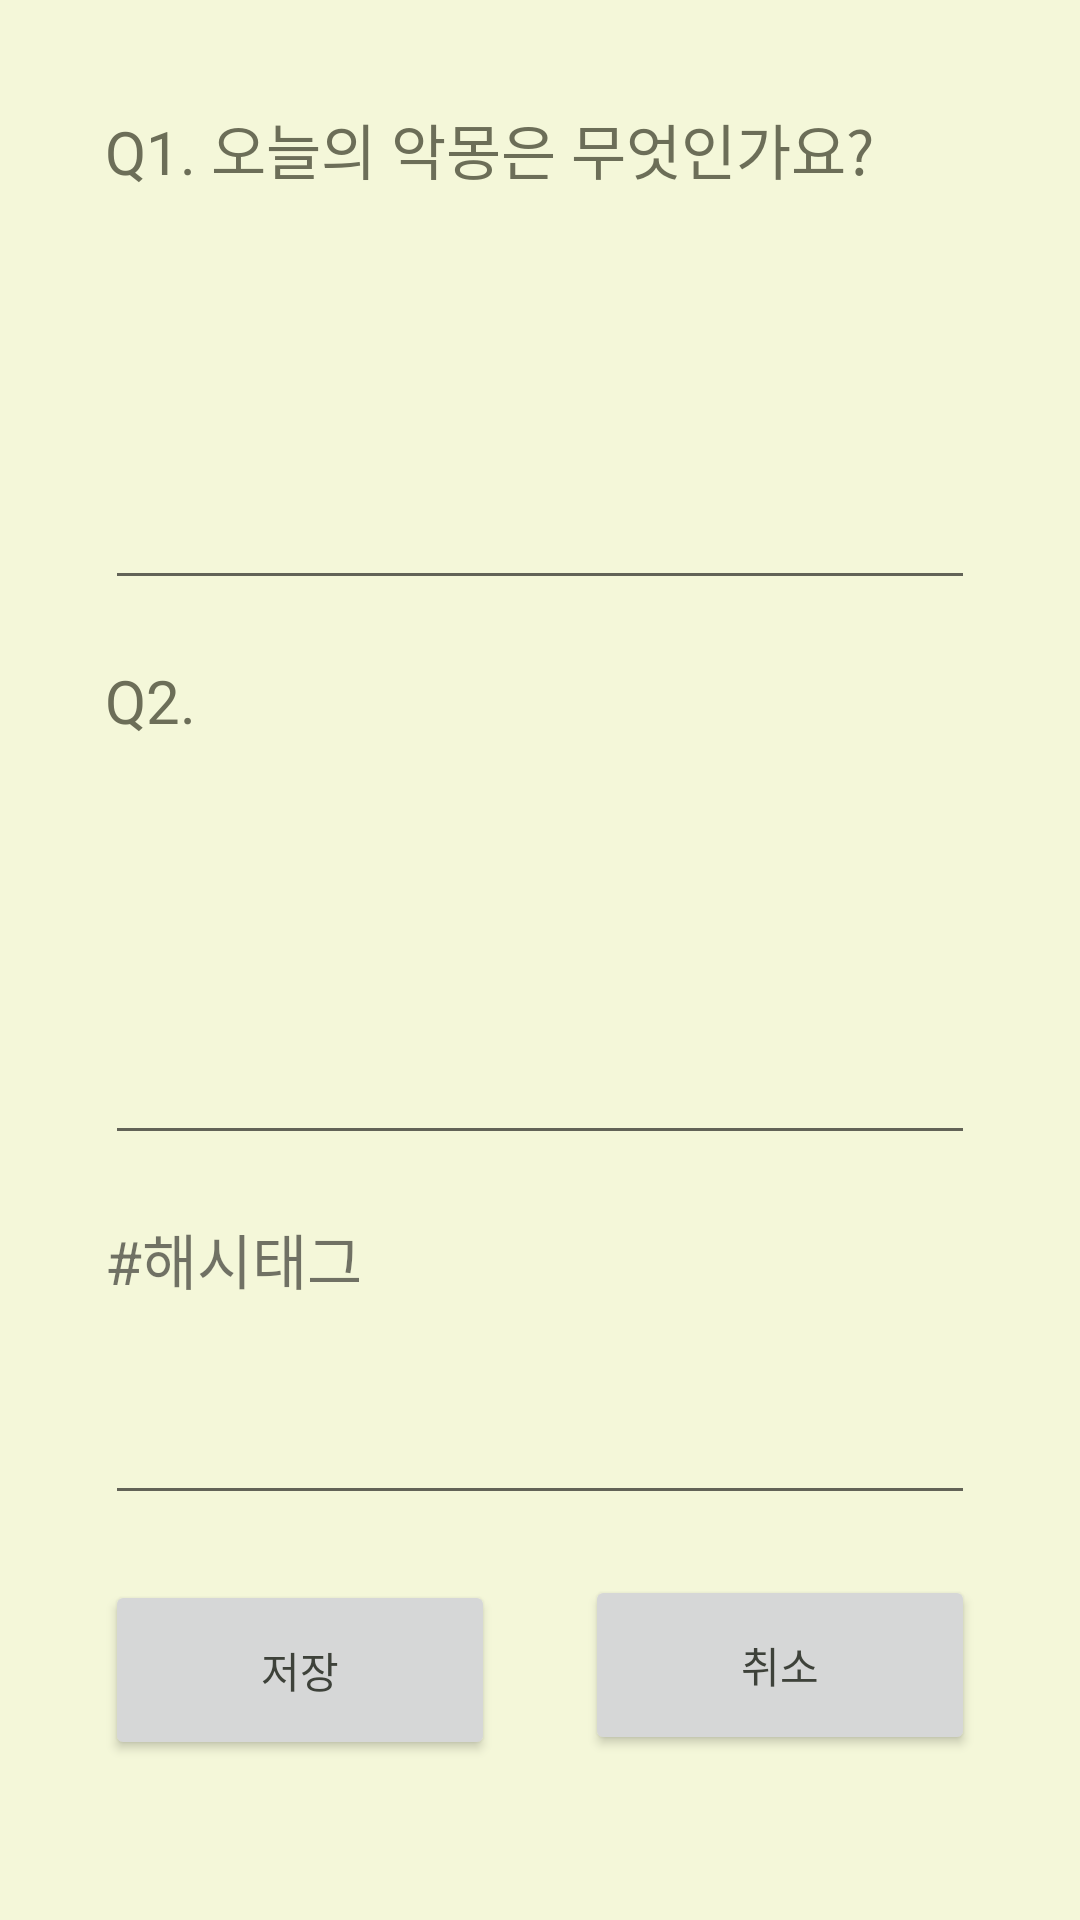

Android layout source for this screen:
<!-- AndroidManifest.xml: application theme AppTheme -->
<!-- res/layout/activity_write_dairy.xml -->
<?xml version="1.0" encoding="utf-8"?>
<androidx.constraintlayout.widget.ConstraintLayout xmlns:android="http://schemas.android.com/apk/res/android"
    xmlns:app="http://schemas.android.com/apk/res-auto"
    xmlns:tools="http://schemas.android.com/tools"
    android:layout_width="match_parent"
    android:layout_height="match_parent"
    android:background="#F4F7D9"
    tools:context=".WriteDairy">

    <Button
        android:id="@+id/save"
        android:layout_width="130dp"
        android:layout_height="60dp"
        android:layout_marginStart="35dp"
        android:layout_marginTop="3dp"
        android:layout_marginBottom="35dp"
        android:text="저장"
        android:textColor="@color/colorDarkPont"
        app:layout_constraintBottom_toBottomOf="parent"
        app:layout_constraintStart_toStartOf="parent"
        app:layout_constraintTop_toBottomOf="@+id/Hashtag" />

    <Button
        android:id="@+id/cancel"
        android:layout_width="130dp"
        android:layout_height="60dp"
        android:layout_marginEnd="35dp"
        android:layout_marginRight="35dp"
        android:layout_marginBottom="35dp"
        android:text="취소"
        android:textColor="@color/colorDarkPont"
        app:layout_constraintBottom_toBottomOf="parent"
        app:layout_constraintEnd_toEndOf="parent"
        app:layout_constraintTop_toBottomOf="@+id/Hashtag" />

    <TextView
        android:id="@+id/question1"
        android:layout_width="0dp"
        android:layout_height="35dp"
        android:layout_marginStart="35dp"
        android:layout_marginLeft="35dp"
        android:layout_marginTop="35dp"
        android:layout_marginEnd="35dp"
        android:layout_marginRight="35dp"
        android:layout_marginBottom="5dp"
        android:text="Q1. 오늘의 악몽은 무엇인가요?"
        android:textColor="@color/colorWhitePont"
        android:textSize="20dp"
        app:layout_constraintBottom_toTopOf="@+id/anwser1"
        app:layout_constraintEnd_toEndOf="parent"
        app:layout_constraintStart_toStartOf="parent"
        app:layout_constraintTop_toTopOf="parent" />

    <TextView
        android:id="@+id/question2"
        android:layout_width="0dp"
        android:layout_height="35dp"
        android:layout_marginStart="35dp"
        android:layout_marginLeft="35dp"
        android:layout_marginTop="10dp"
        android:layout_marginEnd="35dp"
        android:layout_marginRight="35dp"
        android:layout_marginBottom="5dp"
        android:text="Q2. "
        android:textColor="@color/colorWhitePont"
        android:textSize="20dp"
        app:layout_constraintBottom_toTopOf="@+id/anwser2"
        app:layout_constraintEnd_toEndOf="parent"
        app:layout_constraintStart_toStartOf="parent"
        app:layout_constraintTop_toBottomOf="@+id/anwser1" />

    <EditText
        android:id="@+id/anwser1"
        android:layout_width="0dp"
        android:layout_height="120dp"
        android:layout_marginStart="35dp"
        android:layout_marginLeft="35dp"
        android:layout_marginTop="5dp"
        android:layout_marginEnd="35dp"
        android:layout_marginRight="35dp"
        android:layout_marginBottom="10dp"
        android:ems="10"
        android:gravity="start|top"
        android:inputType="textMultiLine"
        android:textColor="@color/colorWhitePont"
        android:textSize="20dp"
        app:layout_constraintBottom_toTopOf="@+id/question2"
        app:layout_constraintEnd_toEndOf="parent"
        app:layout_constraintStart_toStartOf="parent"
        app:layout_constraintTop_toBottomOf="@+id/question1"
        app:layout_constraintVertical_bias="0.516" />

    <EditText
        android:id="@+id/anwser2"
        android:layout_width="0dp"
        android:layout_height="120dp"
        android:layout_marginStart="35dp"
        android:layout_marginLeft="35dp"
        android:layout_marginTop="5dp"
        android:layout_marginEnd="35dp"
        android:layout_marginRight="35dp"
        android:layout_marginBottom="10dp"
        android:ems="10"
        android:gravity="start|top"
        android:inputType="textMultiLine"
        android:textColor="@color/colorWhitePont"
        android:textSize="20dp"
        app:layout_constraintBottom_toTopOf="@+id/HashtagView"
        app:layout_constraintEnd_toEndOf="parent"
        app:layout_constraintStart_toStartOf="parent"
        app:layout_constraintTop_toBottomOf="@+id/question2" />

    <EditText
        android:id="@+id/Hashtag"
        android:layout_width="0dp"
        android:layout_height="60dp"
        android:layout_marginStart="35dp"
        android:layout_marginLeft="35dp"
        android:layout_marginTop="5dp"
        android:layout_marginEnd="35dp"
        android:layout_marginRight="35dp"
        android:ems="10"
        android:gravity="start|top"
        android:inputType="textMultiLine"
        android:textSize="20dp"
        app:layout_constraintEnd_toEndOf="parent"
        app:layout_constraintHorizontal_bias="0.0"
        app:layout_constraintStart_toStartOf="parent"
        app:layout_constraintTop_toBottomOf="@+id/HashtagView" />

    <TextView
        android:id="@+id/HashtagView"
        android:layout_width="0dp"
        android:layout_height="35dp"
        android:layout_marginStart="35dp"
        android:layout_marginLeft="35dp"
        android:layout_marginTop="10dp"
        android:layout_marginEnd="35dp"
        android:layout_marginRight="35dp"
        android:layout_marginBottom="5dp"
        android:text="#해시태그"
        android:textSize="20dp"
        app:layout_constraintBottom_toTopOf="@+id/Hashtag"
        app:layout_constraintEnd_toEndOf="parent"
        app:layout_constraintStart_toStartOf="parent"
        app:layout_constraintTop_toBottomOf="@+id/anwser2" />

</androidx.constraintlayout.widget.ConstraintLayout>
<!-- resources referenced by this layout -->
<resources>
  <color name="colorDarkPont">#3E423A</color>
  <color name="colorWhitePont">#6C6E58</color>
  <style name="AppTheme" parent="Theme.AppCompat.Light.NoActionBar">
          
          <item name="colorPrimary">@color/colorPrimary</item>
          <item name="colorPrimaryDark">@color/colorPrimaryDark</item>
          <item name="colorAccent">@color/colorAccent</item>
      </style>
  <color name="colorPrimary">#6C6E58</color>
  <color name="colorPrimaryDark">#F4F7D9</color>
  <color name="colorAccent">#6C6E58</color>
</resources>
